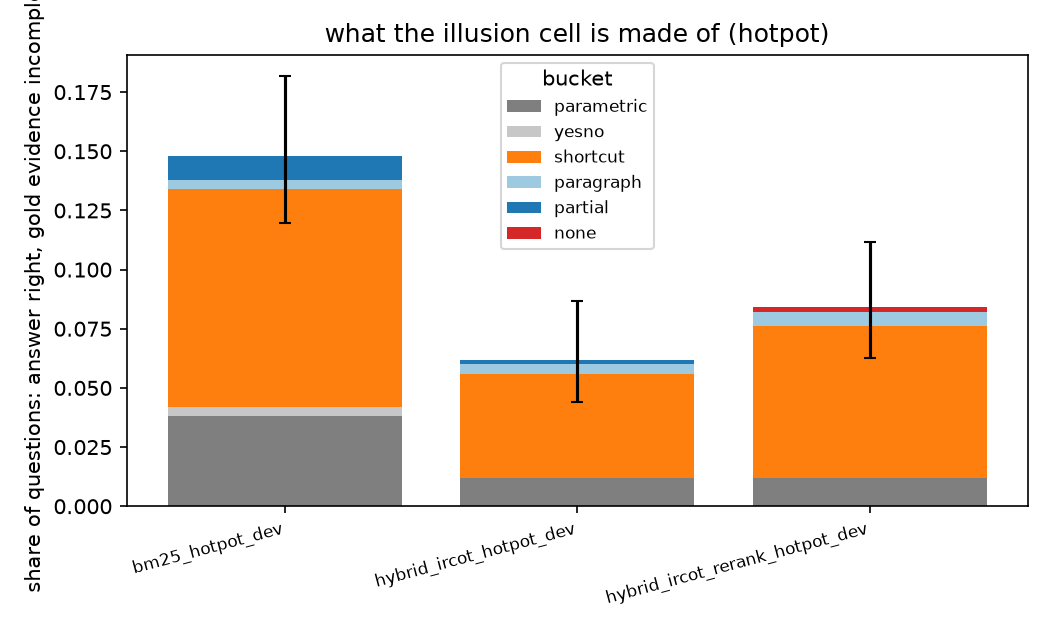

The table this chart was drawn from, first rows:
run, n, em, f1, closed_book_em, retrieval_correct, para_complete, illusion, illusion_lo, illusion_hi, illusion_share_of_correct, parametric, parametric_rate, yesno, yesno_rate, shortcut, shortcut_rate, paragraph, paragraph_rate, partial, partial_rate, none, none_rate, unexplained
bm25_hotpot_dev, 500, 0.428, 0.5594, 0.17, 0.512, 0.81, 0.148, 0.1196, 0.1818, 0.3458, 19, 0.038, 2, 0.004, 46, 0.092, 2, 0.004, 5, 0.01, 0, 0.0, 7
hybrid_ircot_hotpot_dev, 500, 0.432, 0.5677, 0.17, 0.798, 0.972, 0.062, 0.044, 0.0867, 0.1435, 6, 0.012, 0, 0.0, 22, 0.044, 2, 0.004, 1, 0.002, 0, 0.0, 3
hybrid_ircot_rerank_hotpot_dev, 500, 0.436, 0.5755, 0.17, 0.718, 0.944, 0.084, 0.0627, 0.1116, 0.1927, 6, 0.012, 0, 0.0, 32, 0.064, 3, 0.006, 0, 0.0, 1, 0.002, 4
